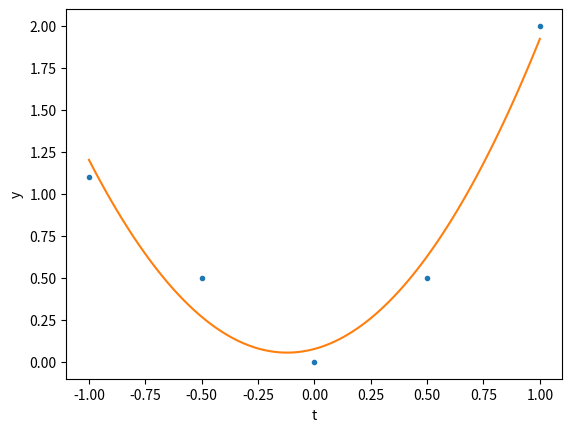

Write Python code to recreate this figure.
import numpy as np
import matplotlib.pyplot as plt

t = np.array([-1.0, -0.5, 0.0, 0.5, 1.0])
y = np.array([1.1, 0.5, 0.0, 0.5, 2.0])

# Find the coefficients of the polynomial p(t) = a3 + a2t + a1t^2 = y
# Also plot the least-squares curve for the data

coefficients = np.polyfit(t, y, 2)

print("The given polynomial is: p(t) = a1t^2 + a2t + a3")
print(f'The coefficients of the polynomial are: a1={coefficients[0]}, a2={coefficients[1]}, a3={coefficients[2]}')

polynomial = np.poly1d(coefficients)
t_left = -1.0
t_right = 1.0
t_new = np.linspace(t_left, t_right, num=100)
y_new = polynomial(t_new)

plt.plot(t, y, '.', t_new, y_new)
plt.xlabel('t')
plt.ylabel('y')
plt.show()
